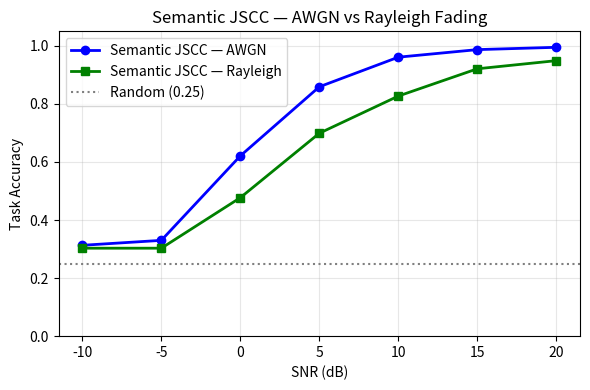

The script that saved this image: (Note: this script raises an exception after producing the figure.)
import matplotlib.pyplot as plt
import os

snr_values    = [-10, -5, 0, 5, 10, 15, 20]
awgn_acc      = [0.313, 0.330, 0.621, 0.859, 0.961, 0.987, 0.995]
rayleigh_acc  = [0.303, 0.303, 0.477, 0.699, 0.827, 0.921, 0.949]
random_acc    = [0.25] * len(snr_values)

fig, ax = plt.subplots(figsize=(6, 4))

ax.plot(snr_values, awgn_acc,     'b-o', linewidth=2,
        markersize=6, label='Semantic JSCC — AWGN')
ax.plot(snr_values, rayleigh_acc, 'g-s', linewidth=2,
        markersize=6, label='Semantic JSCC — Rayleigh')
ax.axhline(0.25, color='gray', linestyle=':',
           linewidth=1.5, label='Random (0.25)')

ax.set_xlabel('SNR (dB)')
ax.set_ylabel('Task Accuracy')
ax.set_title('Semantic JSCC — AWGN vs Rayleigh Fading')
ax.set_ylim(0.0, 1.05)
ax.set_xticks(snr_values)
ax.legend()
ax.grid(True, alpha=0.3)
plt.tight_layout()

os.makedirs('/lake/workspaces/subash_ws/scs_robot/results', exist_ok=True)
plt.savefig('/lake/workspaces/subash_ws/scs_robot/results/snr_sweep.png',
            bbox_inches='tight', dpi=300)
plt.savefig('/lake/workspaces/subash_ws/scs_robot/results/snr_sweep.pdf',
            bbox_inches='tight')
print("Saved to results/snr_sweep.png")
plt.show()
